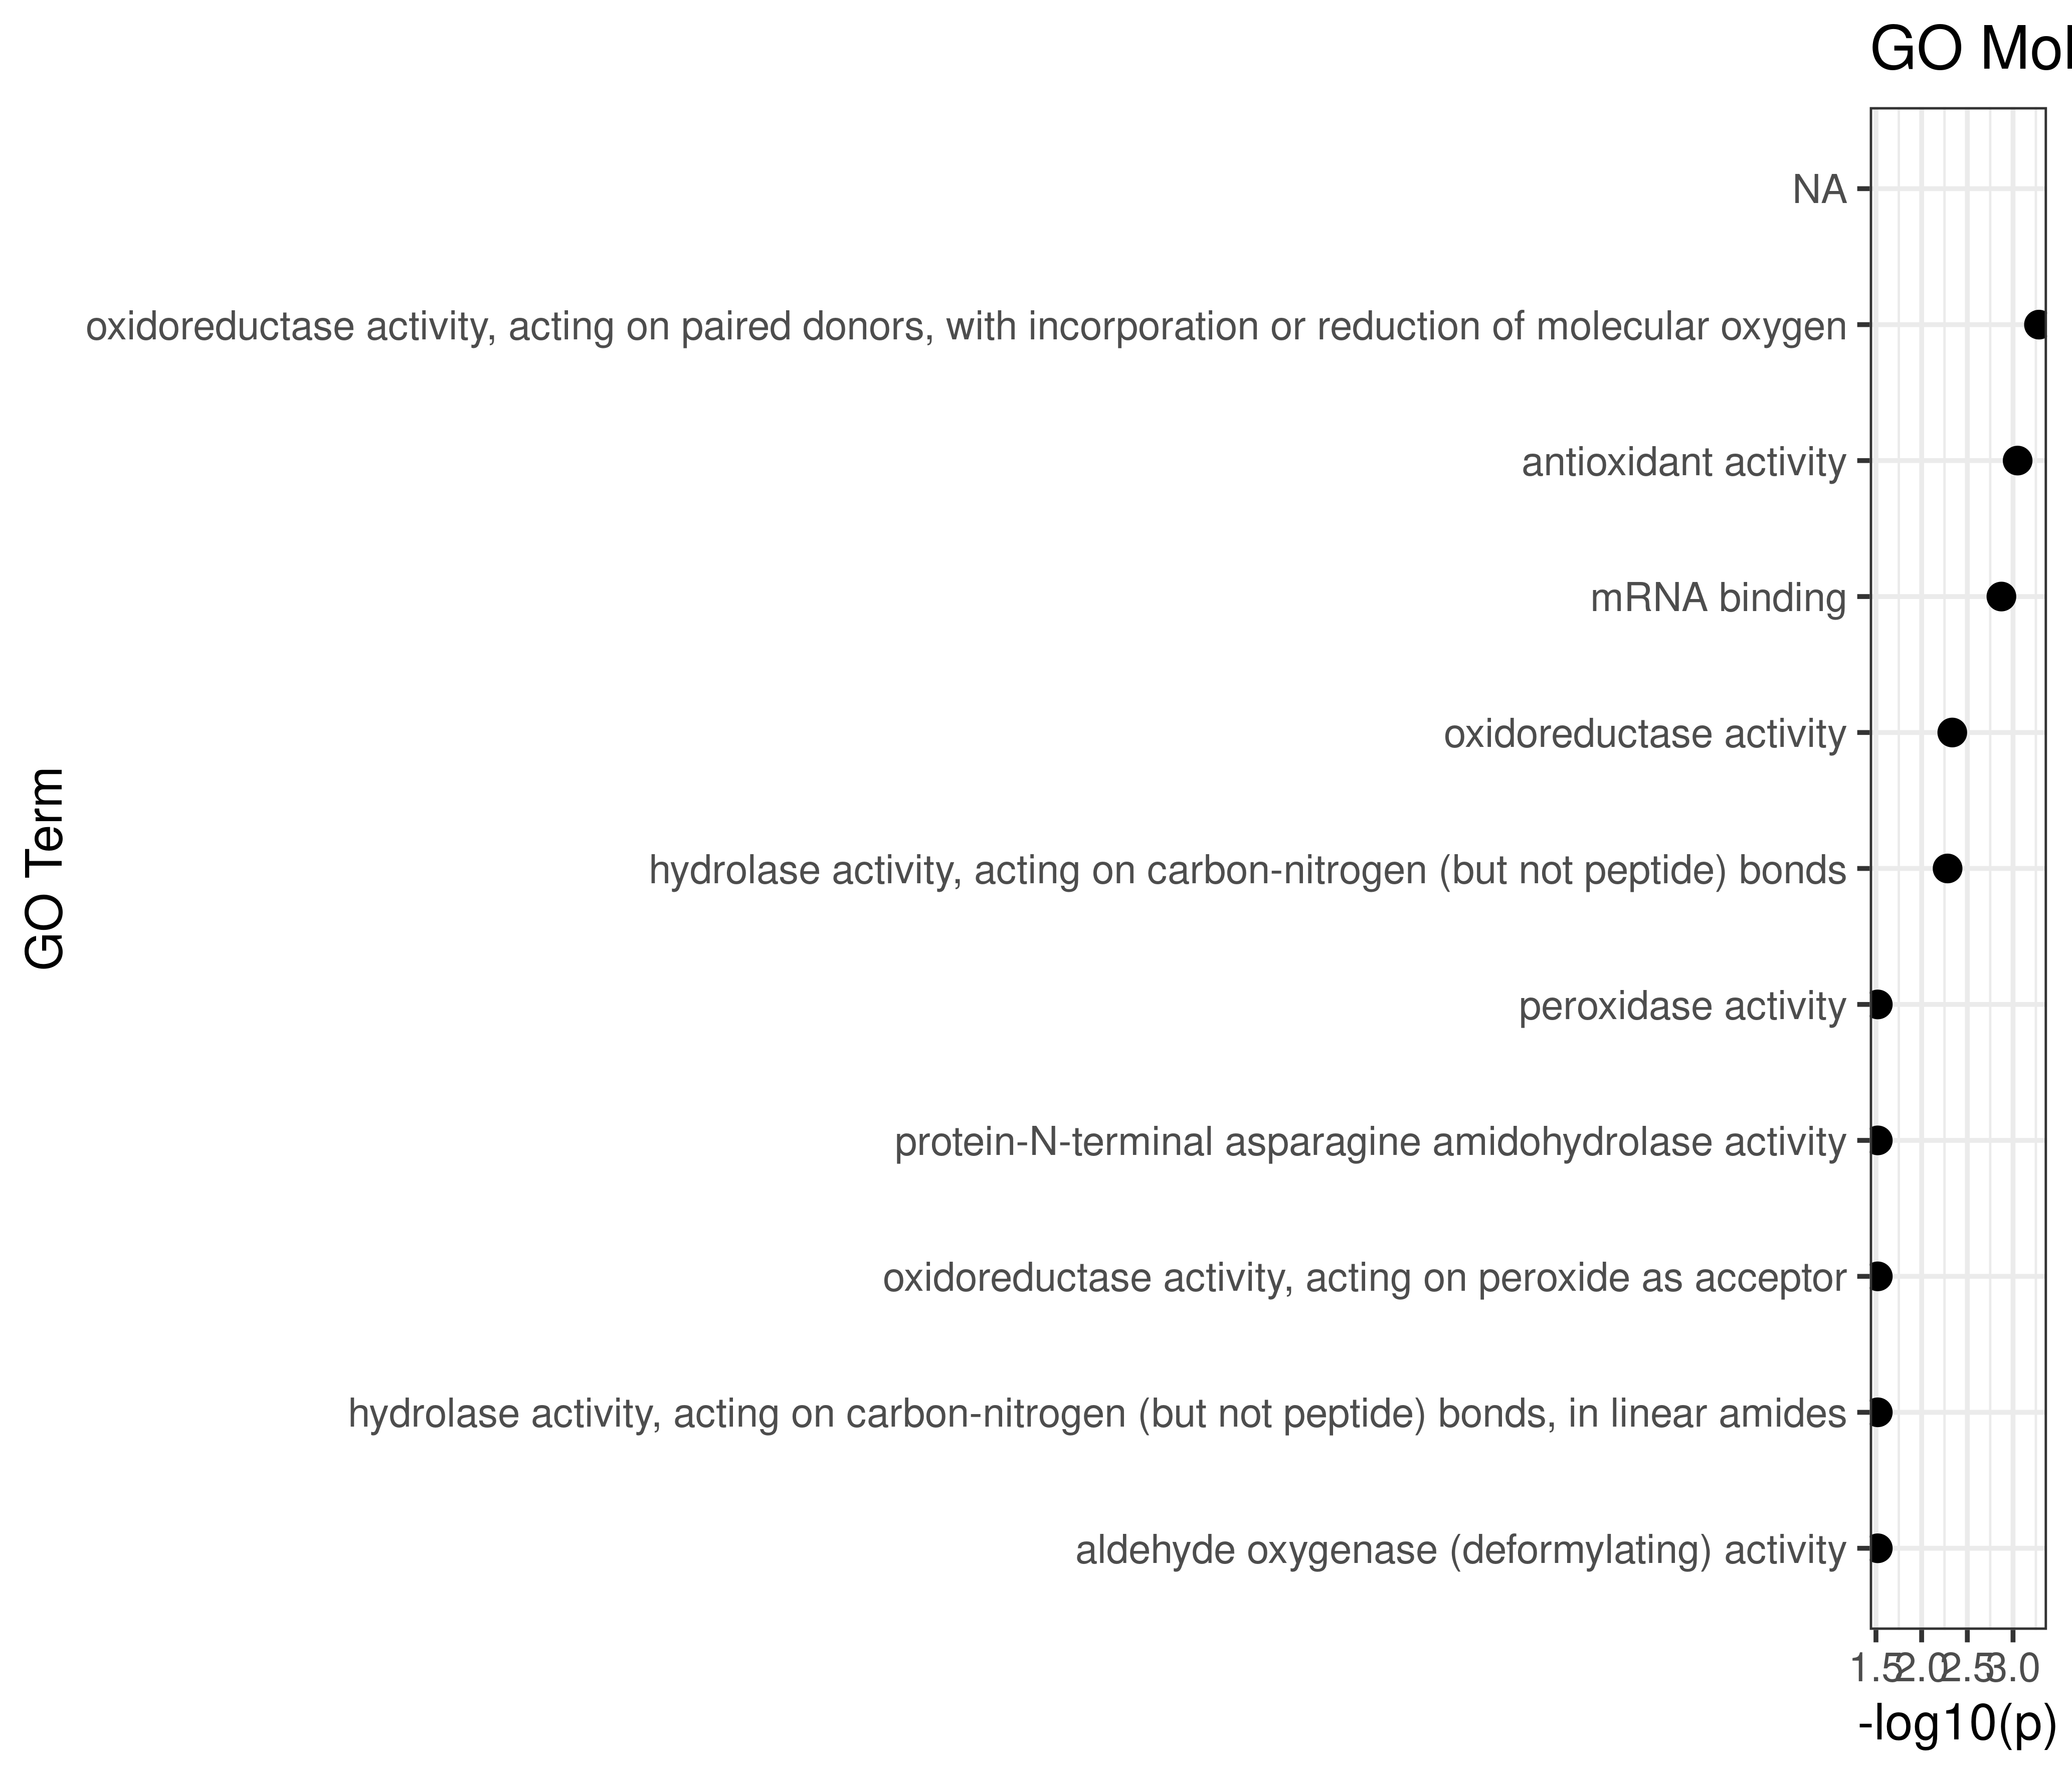

Values plotted in this chart, from the file beside it:
GO.ID, Term, Annotated, Significant, Expected, Classic, p.adj
GO:0016705, oxidoreductase activity, acting on paire..., 8, 6, 1.39, 0.00052, 0.0044
GO:0016209, antioxidant activity, 4, 4, 0.7, 0.00089, 0.0044
GO:0003729, mRNA binding, 9, 6, 1.57, 0.00134, 0.0045
GO:0016491, oxidoreductase activity, 32, 12, 5.58, 0.00462, 0.0104
GO:0016810, hydrolase activity, acting on carbon-nit..., 3, 3, 0.52, 0.00520, 0.0104
GO:0004601, peroxidase activity, 2, 2, 0.35, 0.03019, 0.0302
GO:0008418, protein-N-terminal asparagine amidohydro…, 2, 2, 0.35, 0.03019, 0.0302
GO:0016684, oxidoreductase activity, acting on perox..., 2, 2, 0.35, 0.03019, 0.0302
GO:0016811, hydrolase activity, acting on carbon-nit..., 2, 2, 0.35, 0.03019, 0.0302
GO:1990465, aldehyde oxygenase (deformylating) activ…, 2, 2, 0.35, 0.03019, 0.0302
